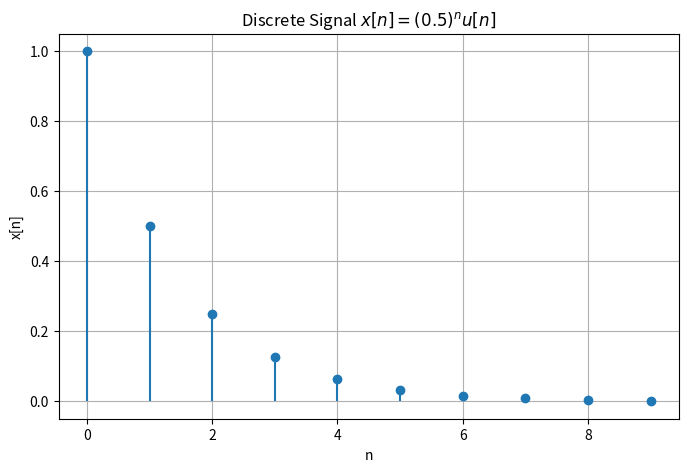
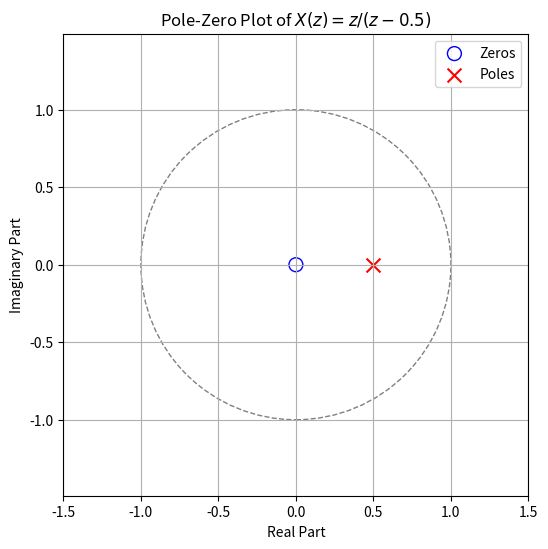

Here is the Python script that generated these plots, in order:
import numpy as np
import matplotlib.pyplot as plt
import scipy.signal as signal
import os

# --- 1. 定义离散信号 ---
# 选择信号 x[n] = a^n * u[n]
a = 0.5
n = np.arange(0, 10)  # 选择绘制的点数
x_n = a**n

# --- Z变换 ---
# X(z) = z / (z - a)
# 分子系数 (对应 z)
num = [1, 0]
# 分母系数 (对应 z - a)
den = [1, -a]

# --- 创建输出目录 ---
output_dir = "Z_transform - output"
if not os.path.exists(output_dir):
    os.makedirs(output_dir)

# --- 2. 绘制变换前（原始信号）的效果图 ---
plt.figure(figsize=(8, 5)) # 合理缩放图像
plt.stem(n, x_n, basefmt=" ")
plt.title(f'Discrete Signal $x[n] = ({a})^n u[n]$')
plt.xlabel('n')
plt.ylabel('x[n]')
plt.grid(True)
# 保存图像
signal_plot_path = os.path.join(output_dir, 'original_signal.png')
plt.savefig(signal_plot_path)
print(f"原始信号图像已保存至: {signal_plot_path}")
# 显示图像
plt.show()


# --- 3. 计算并绘制变换后（零极点图）的效果图 ---
# 计算极点零点
zeros, poles, _ = signal.tf2zpk(num, den)

# 绘制极点零点图
plt.figure(figsize=(6, 6)) # 合理缩放图像，保持圆形
ax = plt.gca()

# 绘制单位圆
unit_circle = plt.Circle((0, 0), 1, fill=False, color='gray', linestyle='--')
ax.add_patch(unit_circle)

# 绘制零点和极点
plt.scatter(np.real(zeros), np.imag(zeros), marker='o', s=100, facecolors='none', edgecolors='blue', label='Zeros')
plt.scatter(np.real(poles), np.imag(poles), marker='x', s=100, color='red', label='Poles')

plt.title('Pole-Zero Plot of $X(z) = z / (z - 0.5)$')
plt.xlabel('Real Part')
plt.ylabel('Imaginary Part')
plt.legend()
plt.grid(True)
plt.axis('equal') # 保持横纵轴比例一致
plt.xlim([-1.5, 1.5])
plt.ylim([-1.5, 1.5])

# 保存图像
pz_plot_path = os.path.join(output_dir, 'pole_zero_plot.png')
plt.savefig(pz_plot_path)
print(f"零极点图已保存至: {pz_plot_path}")
# 显示图像
plt.show()